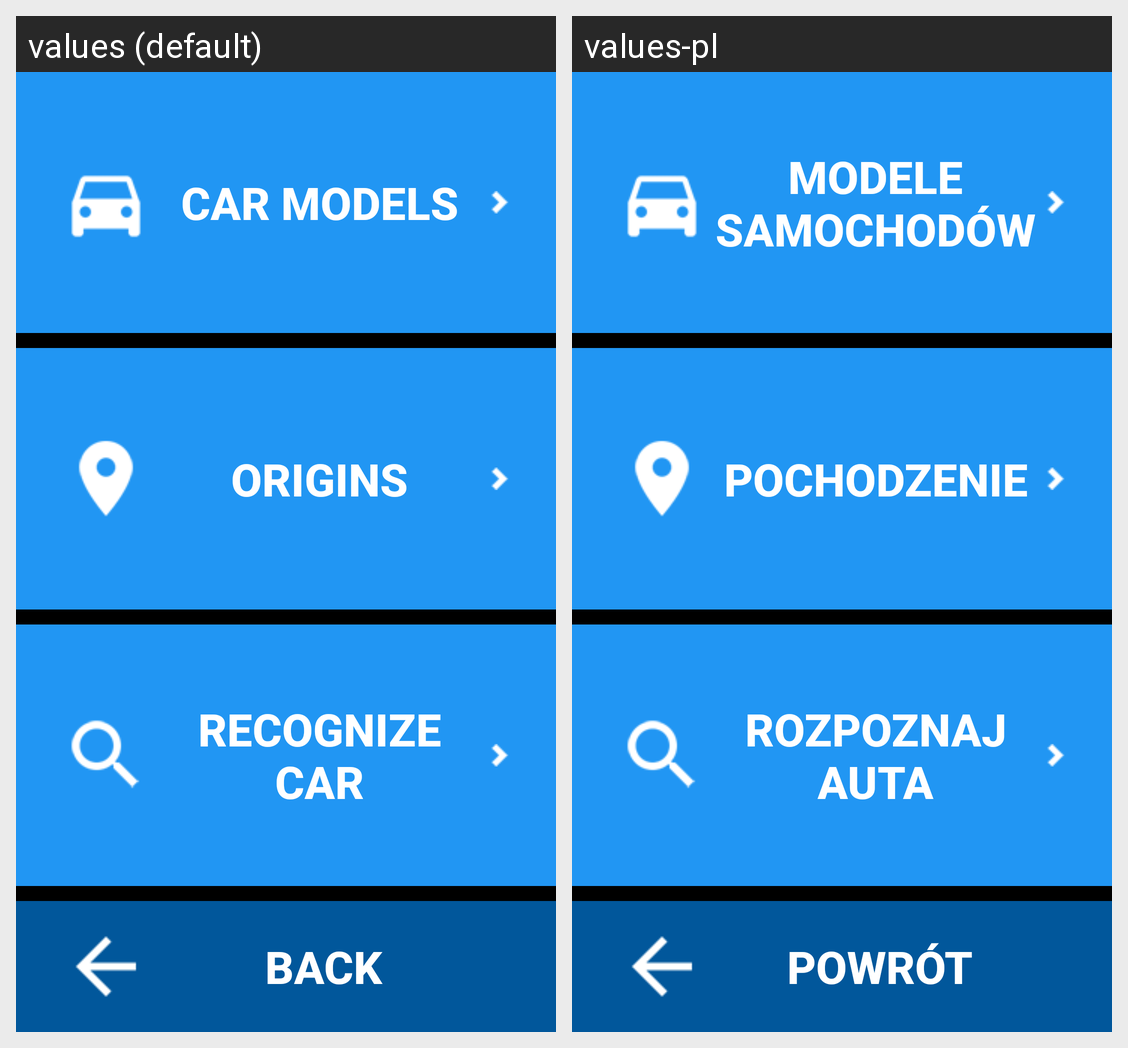

The same Android screen rendered under two of its app's locales, left to right. List the strings drawn on it with the default value and each locale's translation.
Android screen res/layout/activity_standard.xml rendered under 2 locales, left to right: values (default), values-pl. Device: Nexus 5 (rendered at 1080×1920; each locale shown at half size, 540×960, under a caption strip naming it); theme AppTheme.
Strings drawn on this screen, with the default value and each locale's value (text and hints the layout hard-codes, and strings that could not be matched under every locale, appear in the picture but are not listed):

models
  values: Car Models
  values-pl: Modele samochodów

origins
  values: Origins
  values-pl: Pochodzenie

recognize_car
  values: Recognize car
  values-pl: Rozpoznaj auta

back_button
  values: Back
  values-pl: Powrót
